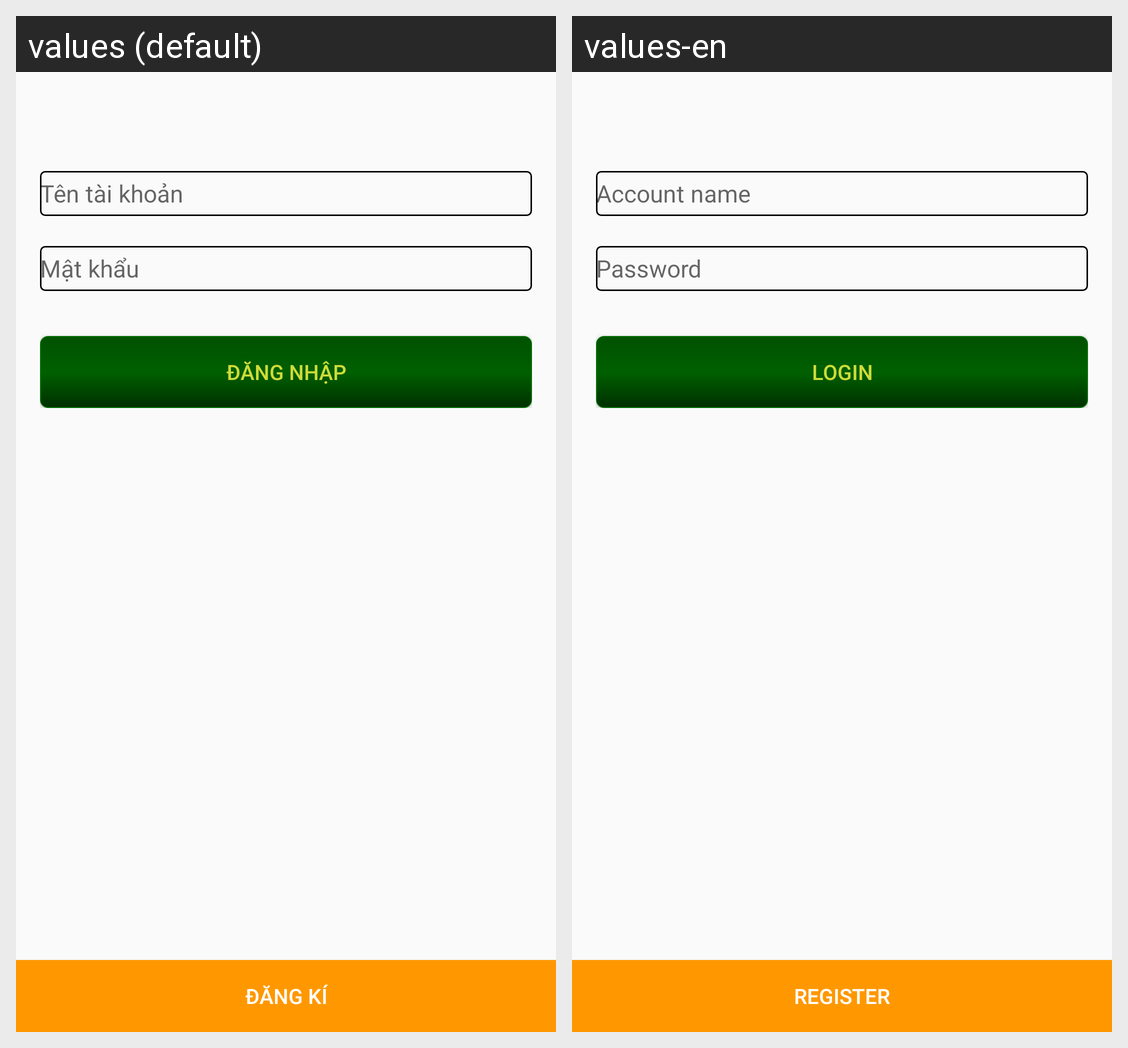

Locale-by-locale string values for the Android screen shown in this grid:
Android screen res/layout/sign_in_fragment.xml rendered under 2 locales, left to right: values (default), values-en. Device: Nexus 5 (rendered at 1080×1920; each locale shown at half size, 540×960, under a caption strip naming it); theme AppTheme2.
Strings drawn on this screen, with the default value and each locale's value (text and hints the layout hard-codes, and strings that could not be matched under every locale, appear in the picture but are not listed):

name_register
  values: Tên tài khoản
  values-en: Account name

pass_register
  values: Mật khẩu
  values-en: Password

sign_in
  values: Đăng nhập
  values-en: Login

register
  values: Đăng kí
  values-en: Register
